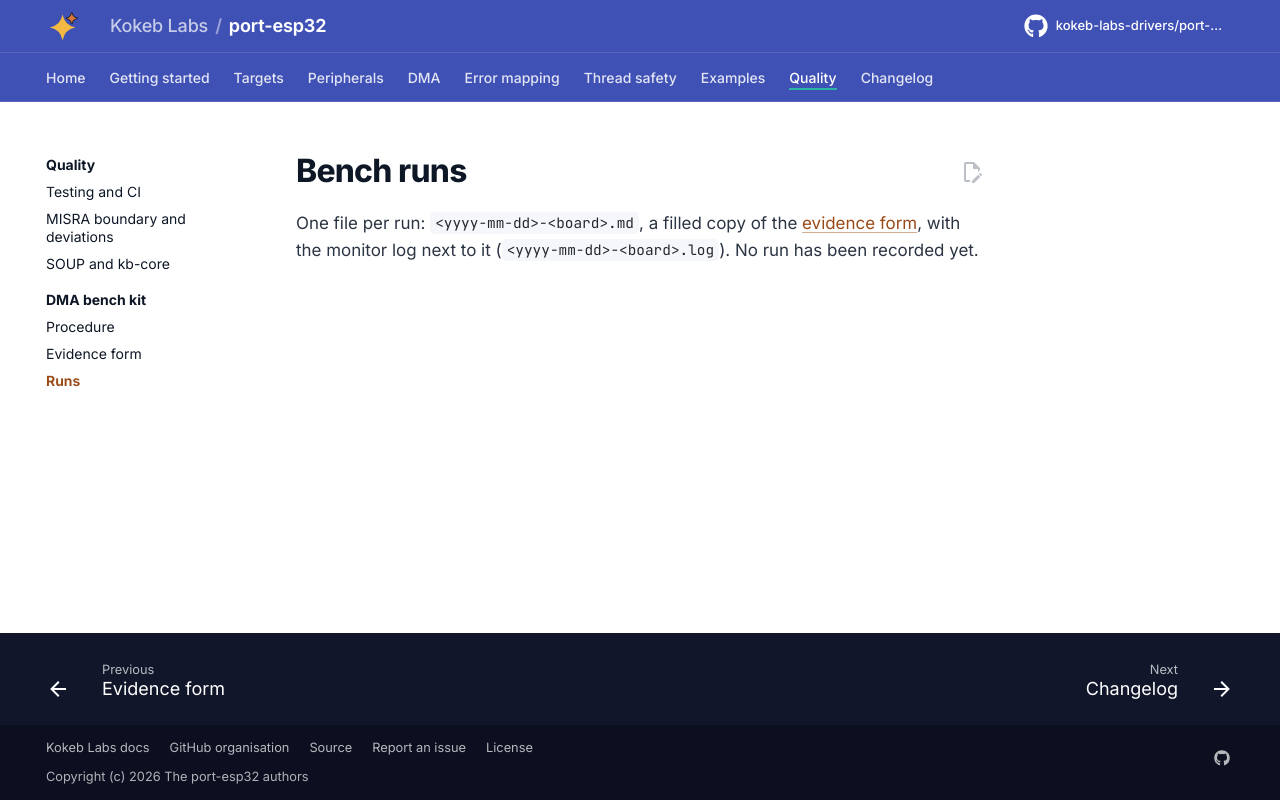

repository: kokeb-labs-drivers/port-esp32 · page: dev/assurance/bench/runs/index.html · generator: mkdocs

# Bench runs

One file per run: `<yyyy-mm-dd>-<board>.md`, a filled copy of the [evidence form](../evidence-form.md), with the
monitor log next to it (`<yyyy-mm-dd>-<board>.log`). No run has been recorded yet.
